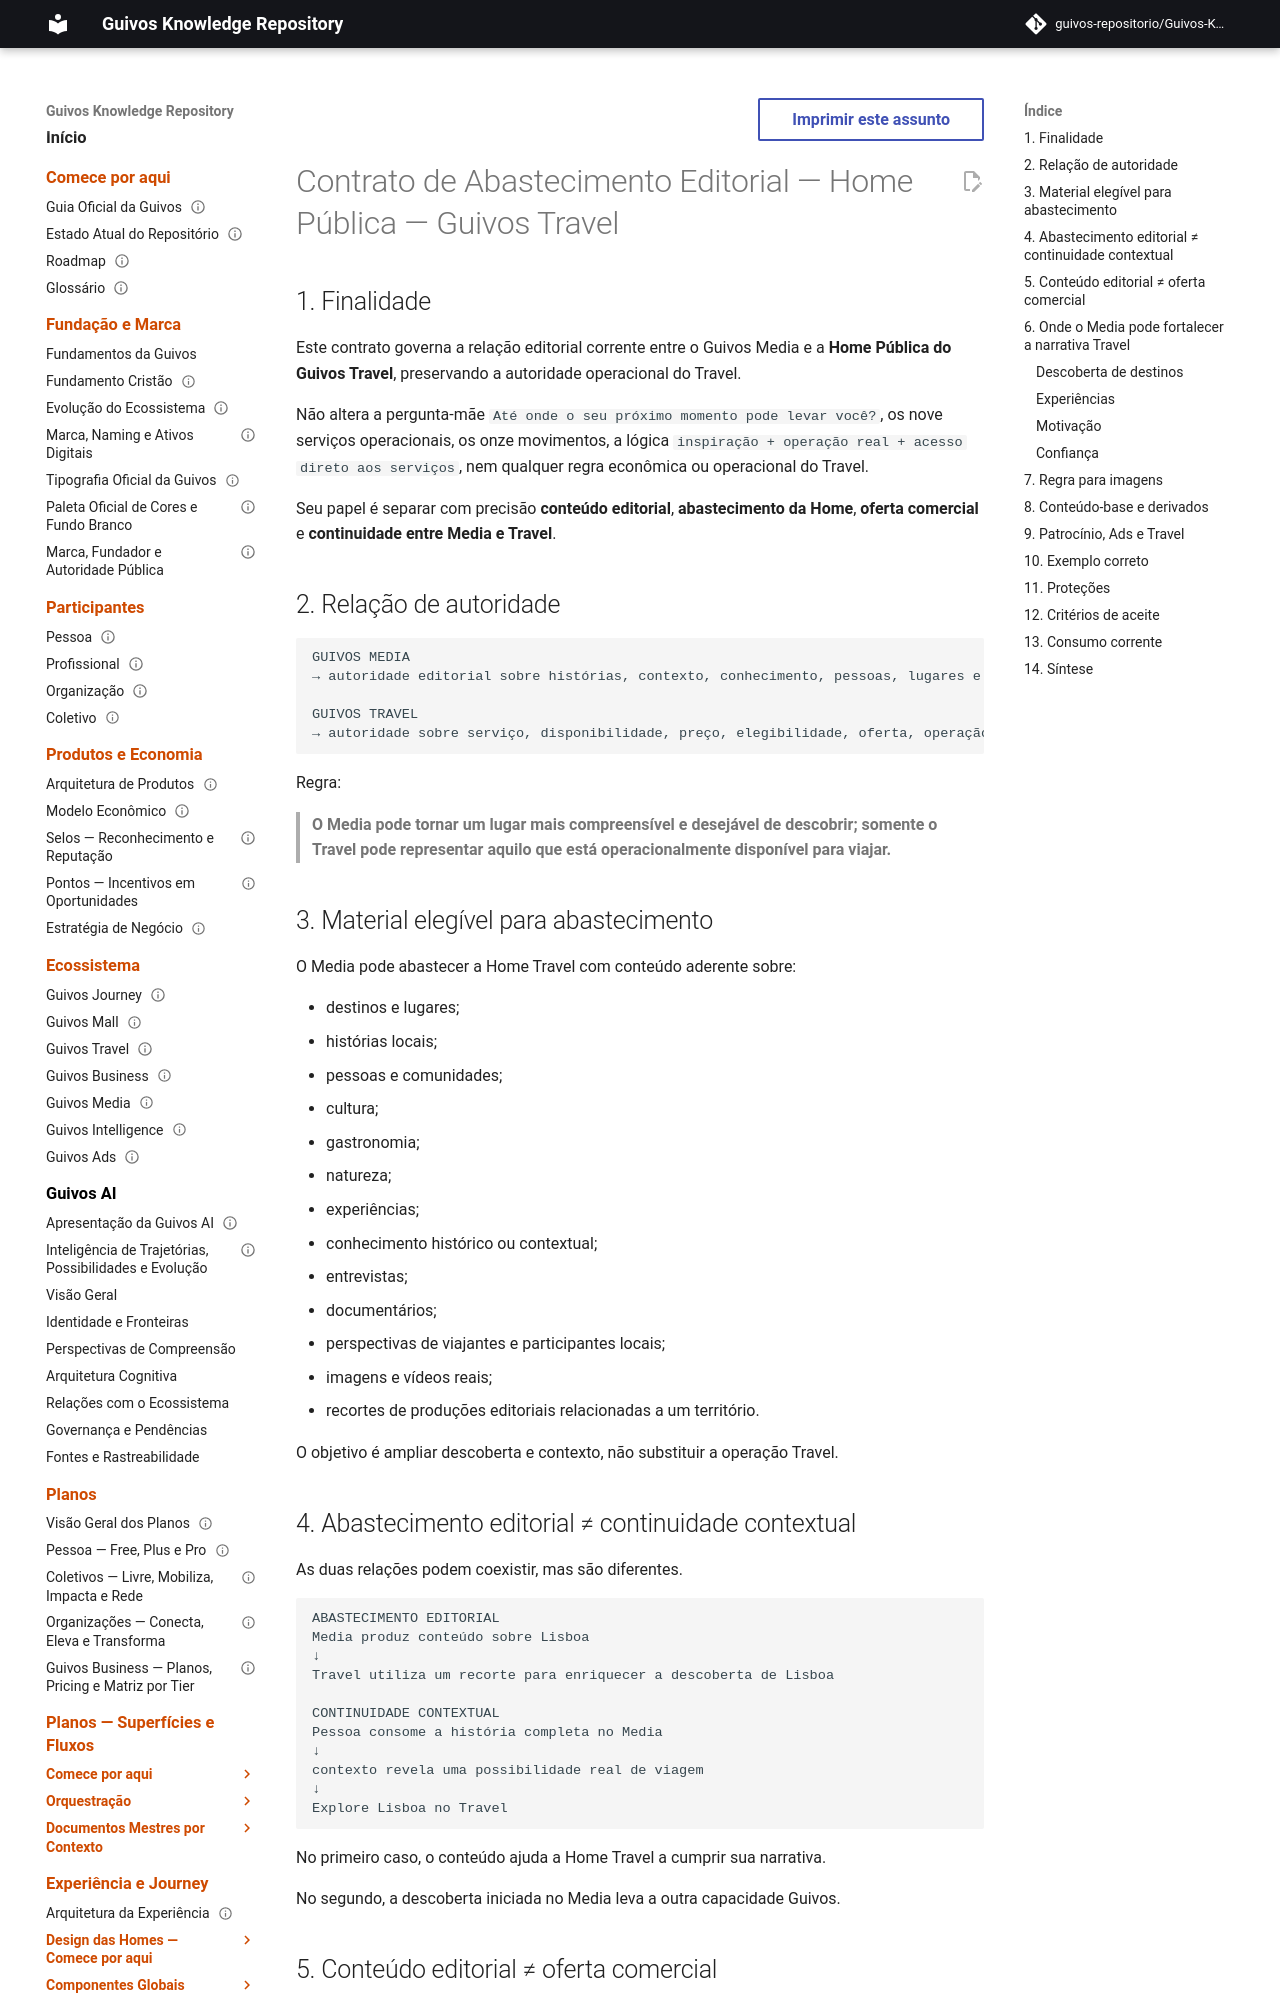

repository: guivos-repositorio/Guivos-Knowledge-Repository · page: experience-architecture/public-home-travel-media-editorial-supply-reconciliation/index.html · generator: mkdocs

---
id: GKR-UX-HOME-TRAVEL-MEDIA-SUPPLY-001
title: Contrato de Abastecimento Editorial — Home Pública — Guivos Travel
status: active
version: 1.0.1
owner: Experience Architecture
last_updated: 2026-09-21
parent: GKR-UX-HOME-TRAVEL-MASTER-001
depends_on:
  - GKR-UX-HOME-TRAVEL-MASTER-001
  - GPA-003
  - GPA-005
  - GKR-UX-HOME-MEDIA-MASTER-001
related:
  - GLPA-001
  - GKR-UX-HOME-MASTER-001
normative: true
---

# Contrato de Abastecimento Editorial — Home Pública — Guivos Travel

## 1. Finalidade

Este contrato governa a relação editorial corrente entre o Guivos Media e a **Home Pública do Guivos Travel**, preservando a autoridade operacional do Travel.

Não altera a pergunta-mãe `Até onde o seu próximo momento pode levar você?`, os nove serviços operacionais, os onze movimentos, a lógica `inspiração + operação real + acesso direto aos serviços`, nem qualquer regra econômica ou operacional do Travel.

Seu papel é separar com precisão **conteúdo editorial**, **abastecimento da Home**, **oferta comercial** e **continuidade entre Media e Travel**.

## 2. Relação de autoridade

```text
GUIVOS MEDIA
→ autoridade editorial sobre histórias, contexto, conhecimento, pessoas, lugares e perspectivas que produz

GUIVOS TRAVEL
→ autoridade sobre serviço, disponibilidade, preço, elegibilidade, oferta, operação e possibilidade real de contratação
```

Regra:

> **O Media pode tornar um lugar mais compreensível e desejável de descobrir; somente o Travel pode representar aquilo que está operacionalmente disponível para viajar.**

## 3. Material elegível para abastecimento

O Media pode abastecer a Home Travel com conteúdo aderente sobre:

- destinos e lugares;
- histórias locais;
- pessoas e comunidades;
- cultura;
- gastronomia;
- natureza;
- experiências;
- conhecimento histórico ou contextual;
- entrevistas;
- documentários;
- perspectivas de viajantes e participantes locais;
- imagens e vídeos reais;
- recortes de produções editoriais relacionadas a um território.

O objetivo é ampliar descoberta e contexto, não substituir a operação Travel.
